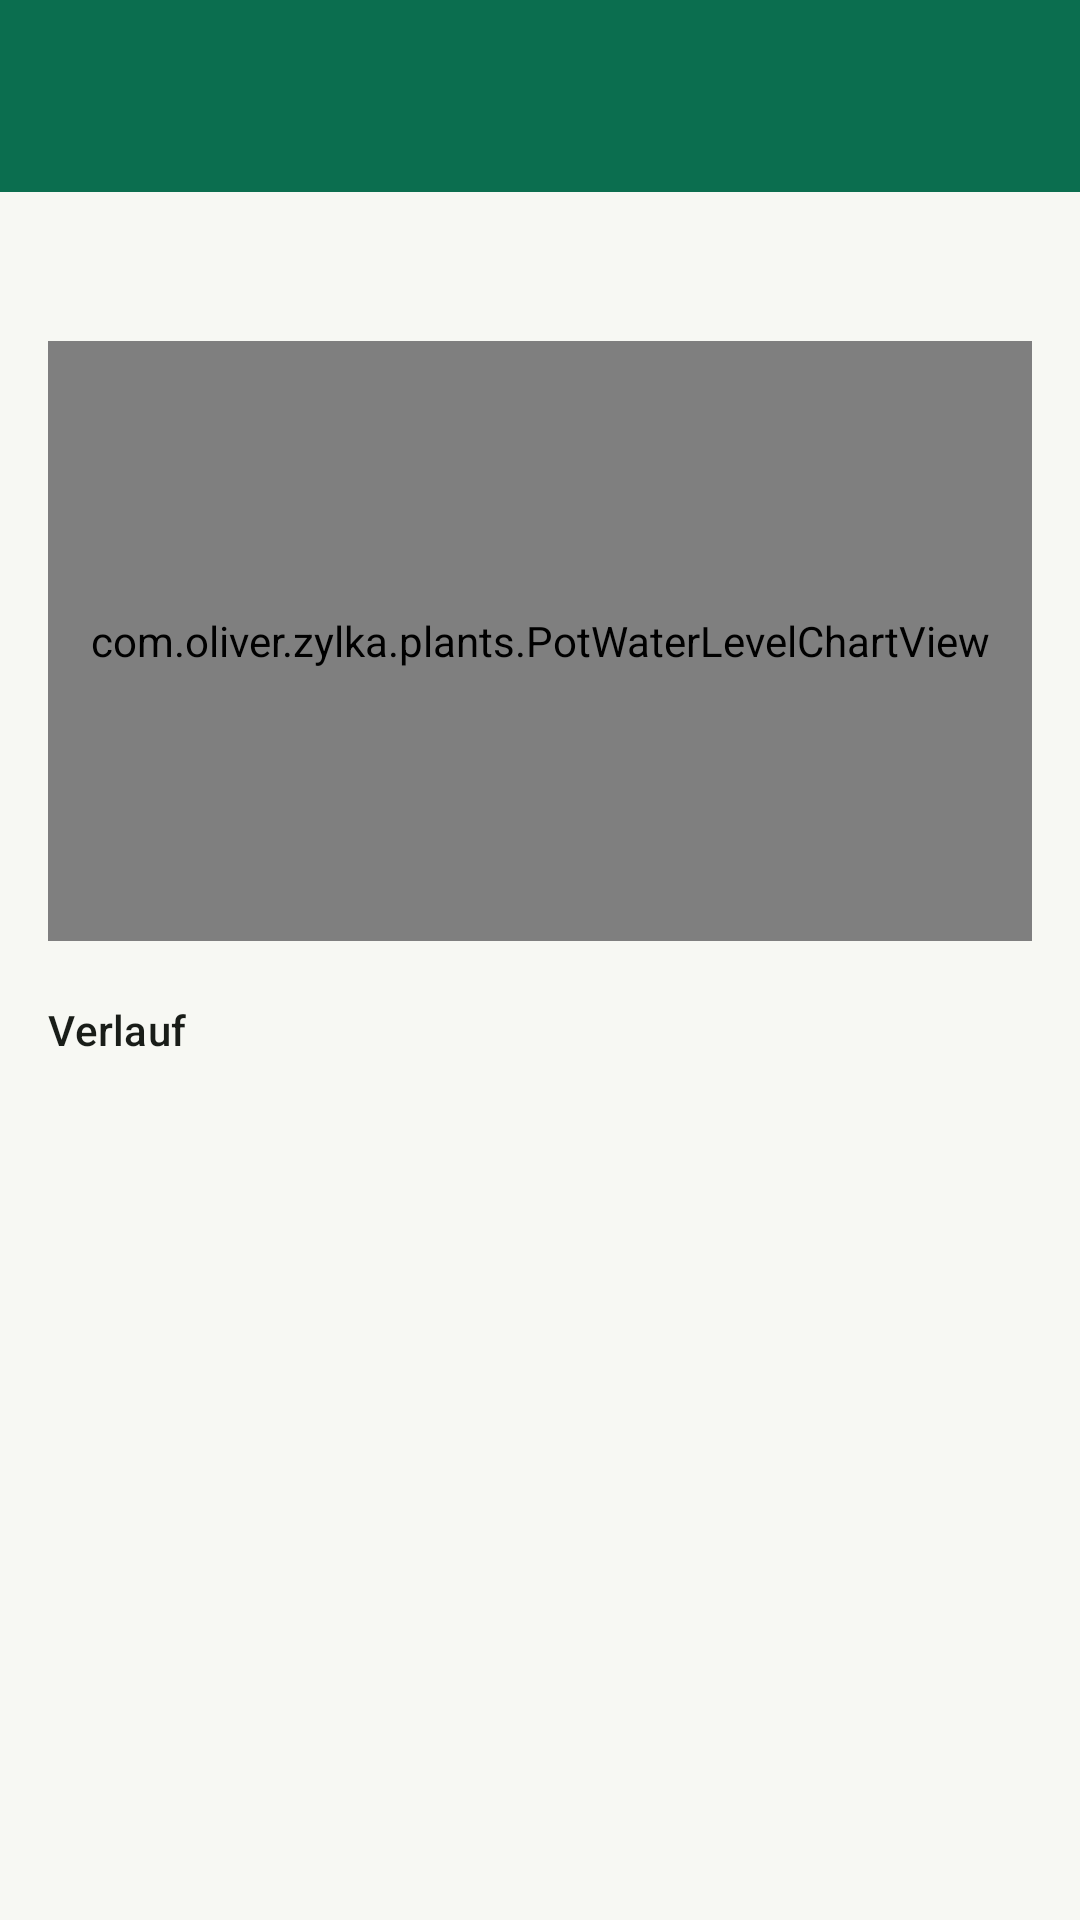

Write the Android layout XML for this screen, with the resource values it uses.
<!-- AndroidManifest.xml: application theme Theme.Zylka -->
<!-- res/layout/activity_pot_detail.xml -->
<?xml version="1.0" encoding="utf-8"?>
<LinearLayout xmlns:android="http://schemas.android.com/apk/res/android"
    xmlns:app="http://schemas.android.com/apk/res-auto"
    xmlns:tools="http://schemas.android.com/tools"
    android:layout_width="match_parent"
    android:layout_height="match_parent"
    android:background="@color/brand_background"
    android:orientation="vertical">

    <com.google.android.material.appbar.MaterialToolbar
        android:id="@+id/toolbar"
        style="@style/Widget.Zylka.Toolbar"
        android:layout_width="match_parent"
        android:layout_height="wrap_content"
        android:minHeight="?attr/actionBarSize"
        android:elevation="2dp"
        tools:title="Kübel Terrasse" />

    <LinearLayout
        android:layout_width="match_parent"
        android:layout_height="wrap_content"
        android:orientation="vertical"
        android:paddingStart="16dp"
        android:paddingTop="16dp"
        android:paddingEnd="16dp">

        <TextView
            android:id="@+id/text_status_summary"
            android:layout_width="match_parent"
            android:layout_height="wrap_content"
            android:textAppearance="?attr/textAppearanceBodyLarge"
            android:textColor="@color/brand_on_surface"
            tools:text="Vorrat: 62 % · Gießen in 3 Tagen" />

        <TextView
            android:id="@+id/text_no_weather_hint"
            android:layout_width="match_parent"
            android:layout_height="wrap_content"
            android:layout_marginTop="4dp"
            android:text="@string/pot_detail_no_weather_hint"
            android:textAppearance="?attr/textAppearanceBodySmall"
            android:textColor="@color/brand_outline"
            android:visibility="gone"
            tools:visibility="visible" />

        <com.oliver.zylka.plants.PotWaterLevelChartView
            android:id="@+id/chart_water_level"
            android:layout_width="match_parent"
            android:layout_height="200dp"
            android:layout_marginTop="12dp" />

        <TextView
            android:layout_width="match_parent"
            android:layout_height="wrap_content"
            android:layout_marginTop="20dp"
            android:text="@string/pot_detail_label_history"
            android:textAppearance="?attr/textAppearanceTitleSmall"
            android:textColor="@color/brand_on_surface" />

        <TextView
            android:id="@+id/text_history_empty"
            android:layout_width="match_parent"
            android:layout_height="wrap_content"
            android:layout_marginTop="6dp"
            android:text="@string/pot_detail_history_empty"
            android:textAppearance="?attr/textAppearanceBodyMedium"
            android:textColor="@color/brand_on_surface_variant"
            android:visibility="gone"
            tools:visibility="visible" />
    </LinearLayout>

    <androidx.recyclerview.widget.RecyclerView
        android:id="@+id/recycler_history"
        android:layout_width="match_parent"
        android:layout_height="0dp"
        android:layout_weight="1"
        android:clipToPadding="false"
        android:padding="16dp"
        tools:listitem="@layout/item_watering_history" />

</LinearLayout>
<!-- res/layout/item_watering_history.xml (included above) -->
<?xml version="1.0" encoding="utf-8"?>
<com.google.android.material.card.MaterialCardView xmlns:android="http://schemas.android.com/apk/res/android"
    xmlns:tools="http://schemas.android.com/tools"
    style="@style/Widget.Zylka.Card.Compact"
    android:layout_width="match_parent"
    android:layout_height="wrap_content"
    android:layout_marginBottom="10dp">

    <LinearLayout
        android:layout_width="match_parent"
        android:layout_height="wrap_content"
        android:orientation="vertical"
        android:padding="14dp">

        <TextView
            android:id="@+id/text_date"
            android:layout_width="match_parent"
            android:layout_height="wrap_content"
            android:textAppearance="?attr/textAppearanceTitleSmall"
            android:textColor="@color/brand_on_surface"
            tools:text="Mi, 7. Januar 2026, 18:04" />

        <TextView
            android:id="@+id/text_feedback"
            android:layout_width="match_parent"
            android:layout_height="wrap_content"
            android:layout_marginTop="4dp"
            android:textAppearance="?attr/textAppearanceBodyMedium"
            android:textColor="@color/brand_on_surface_variant"
            tools:text="Passend" />
    </LinearLayout>
</com.google.android.material.card.MaterialCardView>
<!-- resources referenced by this layout -->
<resources>
  <color name="brand_background">#F7F8F3</color>
  <color name="brand_on_surface">#191D18</color>
  <color name="brand_on_surface_variant">#424940</color>
  <color name="brand_outline">#72796F</color>
  <string name="pot_detail_history_empty">Noch nicht gegossen.</string>
  <string name="pot_detail_label_history">Verlauf</string>
  <string name="pot_detail_no_weather_hint">Keine Wetterdaten</string>
  <style name="Widget.Zylka.Card.Compact" parent="Widget.Zylka.Card">
          <item name="cardCornerRadius">14dp</item>
      </style>
  <style name="Widget.Zylka.Toolbar" parent="Widget.MaterialComponents.Toolbar">
          <item name="android:background">@color/brand_primary</item>
          <item name="titleTextColor">@color/brand_on_primary</item>
          <item name="subtitleTextColor">@color/brand_on_primary</item>
          <item name="android:theme">@style/ThemeOverlay.Zylka.Toolbar</item>
      </style>
  <style name="Widget.Zylka.Card" parent="Widget.MaterialComponents.CardView">
          <item name="cardCornerRadius">20dp</item>
          <item name="strokeColor">@color/brand_outline_variant</item>
          <item name="cardBackgroundColor">@color/brand_surface</item>
          <item name="rippleColor">@color/brand_primary_container</item>
      </style>
  <color name="brand_primary">#0B6E4F</color>
  <color name="brand_on_primary">#FFFFFF</color>
  <style name="ThemeOverlay.Zylka.Toolbar" parent="">
          <item name="colorControlNormal">@color/brand_on_primary</item>
          <item name="colorOnSurface">@color/brand_on_primary</item>
          <item name="colorOnSurfaceVariant">@color/brand_on_primary</item>
          <item name="actionMenuTextColor">@color/brand_on_primary</item>
      </style>
  <color name="brand_primary_container">#B9F1CE</color>
  <color name="brand_on_primary_container">#00210F</color>
  <color name="brand_secondary">#B26A00</color>
  <color name="brand_on_secondary">#FFFFFF</color>
  <color name="brand_secondary_container">#FFDDB0</color>
  <color name="brand_on_secondary_container">#3A1F00</color>
  <color name="brand_tertiary">#3E5FA0</color>
  <color name="brand_on_tertiary">#FFFFFF</color>
  <color name="brand_tertiary_container">#D8E2FF</color>
  <color name="brand_on_tertiary_container">#001A41</color>
  <color name="brand_on_background">#191D18</color>
  <color name="brand_surface">#FFFFFF</color>
  <color name="brand_surface_variant">#DEE5D9</color>
  <color name="brand_outline_variant">#C2C9BD</color>
  <color name="brand_error">#BA1A1A</color>
  <color name="brand_on_error">#FFFFFF</color>
  <color name="brand_error_container">#FFDAD6</color>
  <color name="brand_on_error_container">#410002</color>
</resources>
